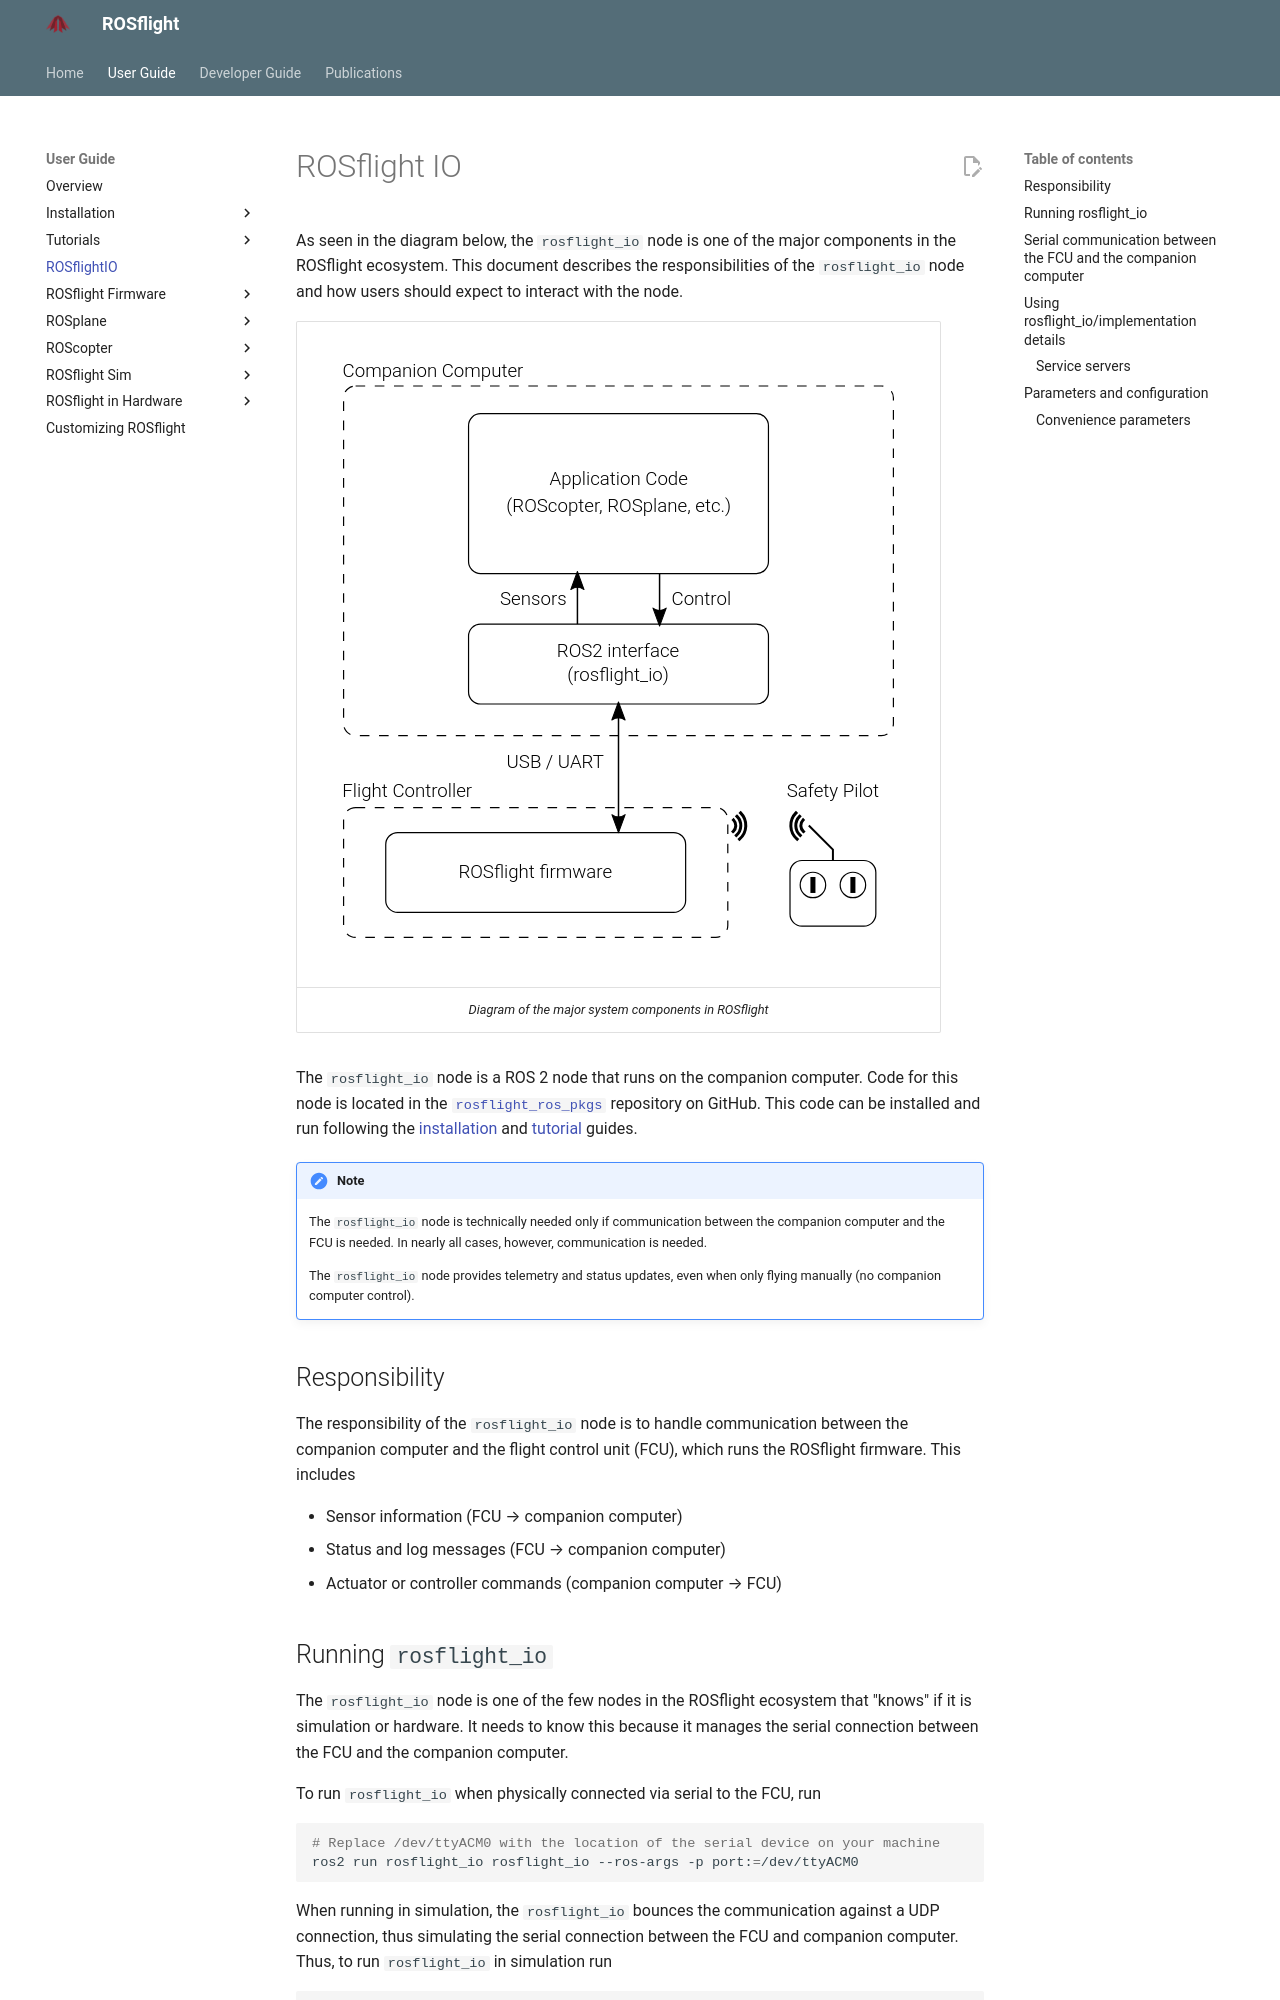

repository: rosflight/rosflight_docs · page: git-main/user-guide/rosflight-io/index.html · generator: mkdocs

# ROSflight IO

As seen in the diagram below, the `rosflight_io` node is one of the major components in the ROSflight ecosystem.
This document describes the responsibilities of the `rosflight_io` node and how users should expect to interact with the node.

| ![System Components](images/components.svg) |
| :---: |
| *Diagram of the major system components in ROSflight* |


The `rosflight_io` node is a ROS 2 node that runs on the companion computer.
Code for this node is located in the [`rosflight_ros_pkgs`](https://github.com/rosflight/rosflight_ros_pkgs.git) repository on GitHub.
This code can be installed and run following the [installation](./installation/installation-sim.md) and [tutorial](./tutorials/manually-flying-rosflight-sim.md) guides.

!!! note

    The `rosflight_io` node is technically needed only if communication between the companion computer and the FCU is needed.
    In nearly all cases, however, communication is needed.

    The `rosflight_io` node provides telemetry and status updates, even when only flying manually (no companion computer control).

## Responsibility
The responsibility of the `rosflight_io` node is to handle communication between the companion computer and the flight control unit (FCU), which runs the ROSflight firmware.
This includes

- Sensor information (FCU &rarr; companion computer)
- Status and log messages (FCU &rarr; companion computer)
- Actuator or controller commands (companion computer &rarr; FCU)
